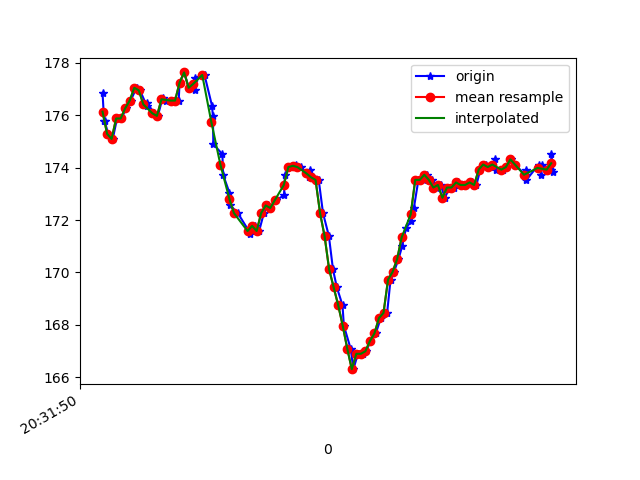

The data file committed next to this chart (first rows):
1618777910780, 1473594664724537, 176.85547, -276.46484, -79.58984
1618777910787, 1473594683556181, 175.8, -275.0, -79.2
1618777910789, 1473594702784603, 175.8, -275.0, -79.2
1618777910805, 1473594721707811, 175.3, -275.5, -79.59
1618777910825, 1473594740783626, 175.1, -275.7, -79.88
1618777910844, 1473594759859441, 175.9, -276.1, -79.39
1618777910863, 1473594778843692, 175.9, -276.3, -79.59
1618777910885, 1473594798102635, 176.3, -276.4, -79.79
1618777910904, 1473594816964801, 176.6, -275.9, -80.18
1618777910930, 1473594836376350, 177.1, -275.8, -80.27
1618777910945, 1473594855452165, 177, -275.8, -80.27
1618777910975, 1473594874466937, 176.4, -276, -80.27
1618777910978, 1473594893573273, 176.5, -275.8, -79.49
1618777911008, 1473594912557524, 176.1, -275.7, -79.88
1618777911024, 1473594931877510, 176, -276.6, -80.08
1618777911045, 1473594950739675, 176.7, -276.2, -79.49
1618777911058, 1473594969998618, 176.6, -275.9, -79.88
1618777911080, 1473594988891305, 176.6, -275.7, -79.39
1618777911116, 1473595008211291, 176.6, -274.5, -80.08
1618777911120, 1473595027287105, 177.2, -271.3, -79.39
1618777911140, 1473595046546048, 177.6, -266.7, -79.2
1618777911161, 1473595065530299, 177.1, -261.8, -78.12
1618777911186, 1473595084941848, 177, -258, -77.83
1618777911189, 1473595103895578, 177.4, -253.2, -76.66
1618777911230, 1473595122940872, 177.5, -248.2, -74.9
1618777911263, 1473595142138772, 176.4, -243.8, -72.46
1618777911267, 1473595161458757, 176, -238.7, -70.12
1618777911269, 1473595180626136, 174.9, -234.3, -66.99
1618777911309, 1473595199976643, 174.5, -230.9, -64.16
1618777911312, 1473595219144022, 173.7, -228.3, -61.72
1618777911340, 1473595238494528, 173, -225.9, -59.28
1618777911344, 1473595257749917, 172.6, -224.1, -55.18
1618777911377, 1473595277039381, 172.3, -223.2, -54.49
1618777911426, 1473595296237281, 171.6, -221.9, -52.64
1618777911428, 1473595315435181, 171.7, -221.5, -51.76
1618777911430, 1473595334541517, 171.5, -222.2, -51.37
1618777911455, 1473595354075152, 171.8, -221.3, -51.76
1618777911471, 1473595372967839, 171.6, -221.3, -50.49
1618777911492, 1473595392287824, 172.3, -220.9, -49.61
1618777911509, 1473595411516246, 172.6, -220.6, -49.51
1618777911520, 1473595430653103, 172.5, -220.7, -47.17
1618777911546, 1473595449759439, 172.8, -219.8, -46.48
1618777911581, 1473595468896297, 172.9, -219.1, -44.43
1618777911585, 1473595488063676, 173.7, -218.8, -42.68
1618777911605, 1473595507261576, 174, -218.5, -42.48
1618777911625, 1473595526398433, 174, -218.4, -41.21
1618777911633, 1473595545413206, 174.1, -219.3, -40.14
1618777911658, 1473595564580585, 174, -218.3, -38.67
1618777911691, 1473595583778485, 173.6, -217.6, -36.04
1618777911694, 1473595602976385, 173.9, -217.9, -33.98
1618777911710, 1473595622174285, 173.6, -218.1, -32.91
1618777911734, 1473595641463749, 173.5, -217.6, -32.81
1618777911753, 1473595660722692, 172.3, -218.5, -35.64
1618777911779, 1473595680775188, 171.4, -218.2, -36.91
1618777911797, 1473595699728918, 170.1, -218.3, -39.16
1618777911814, 1473595718896297, 169.4, -218.7, -41.31
1618777911839, 1473595738033154, 168.8, -218.9, -42.58
1618777911845, 1473595757231055, 168, -218.2, -44.24
1618777911875, 1473595776459476, 167.1, -218.8, -45.31
1618777911887, 1473595795626855, 166.3, -218.8, -46
1618777911907, 1473595814458499, 166.9, -219.6, -47.85
... 45 more rows
